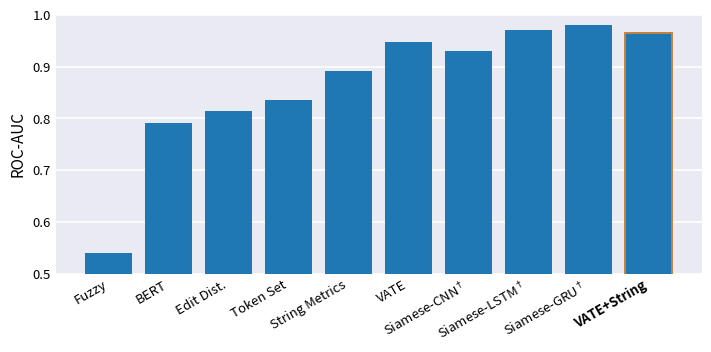

Write the Python code that produced this figure.
#!/usr/bin/env python3
"""
Rebuild Figure 4 from Table 7's values.

Rafael, 24 Sep: "creating a new Figure 4 from values in Table 7 may solve
inconsistencies and ChatGPT problem."

Two changes from the original:
  - the ChatGPT bar is gone (no recoverable prompt, model version or parsing rule)
  - bars taken from prior work are marked with a dagger. Source for both is
    Vinayakumar & Soman, ICT Express 6(1):16-19, Table 1 (domain name spoofing).
    They evaluate on a 15,000-pair SUBSET of the Woodbridge data, not our
    256,886-pair test split, so they are not measured on the same evaluation set.
    Woodbridge et al. publish no numeric AUC at all - only ROC curves.

Re-run this after the fusion refit: edit the two values marked PROVISIONAL.
"""
import matplotlib
matplotlib.use("Agg")
import matplotlib.pyplot as plt

# (label, roc_auc, quoted_from_prior_work)
BARS = [
    ("Fuzzy",          0.54,   False),
    ("BERT",           0.79,   False),
    ("Edit Dist.",     0.8137, False),   # Table 8, Levenshtein
    ("Token Set",      0.8350, False),   # Table 8, Token Set Ratio
    ("String Metrics", 0.8920, False),   # Table 8, Lev + Token Set (honest protocol)
    ("VATE",           0.9472, False),   # Table 8, VA-TE (retrained head)
    ("Siamese-CNN",    0.93,   True),    # Vinayakumar Table 1, domain spoofing (was 0.97 - wrong)
    ("Siamese-LSTM",   0.97,   True),    # Vinayakumar Table 1, domain spoofing
    ("Siamese-GRU",    0.98,   True),    # Vinayakumar Table 1, their best result
    ("VATE+String",    0.9639, False),   # Table 8, full fusion (honest protocol)
]

OUT = "image.png"
BLUE, EDGE = "#1f77b4", "#c8813c"

fig, ax = plt.subplots(figsize=(7.2, 3.6), dpi=200)
ax.set_facecolor("#eaeaf2")
for s in ax.spines.values():
    s.set_visible(False)

labels = [(l + r"$^\dagger$") if q else l for l, _, q in BARS]
vals   = [v for _, v, _ in BARS]

bars = ax.bar(range(len(BARS)), vals, width=0.78, color=BLUE, zorder=3)
bars[-1].set_edgecolor(EDGE)          # highlight the proposed method, as in the original
bars[-1].set_linewidth(1.4)

ax.set_ylim(0.5, 1.0)
ax.set_ylabel("ROC-AUC", fontsize=11)
ax.set_yticks([0.5, 0.6, 0.7, 0.8, 0.9, 1.0])
ax.set_xticks(range(len(BARS)))
ax.set_xticklabels(labels, rotation=30, ha="right", fontsize=9.5)
ax.get_xticklabels()[-1].set_fontweight("bold")
ax.yaxis.grid(True, color="white", linewidth=1.1, zorder=0)
ax.set_axisbelow(True)
ax.tick_params(axis="both", length=0, labelsize=9.5)

fig.tight_layout()
fig.savefig(OUT, bbox_inches="tight", facecolor="white")
print(f"wrote {OUT}")
for l, v, q in BARS:
    print(f"  {l:16s} {v:.4f}{'  (quoted from prior work)' if q else ''}")
